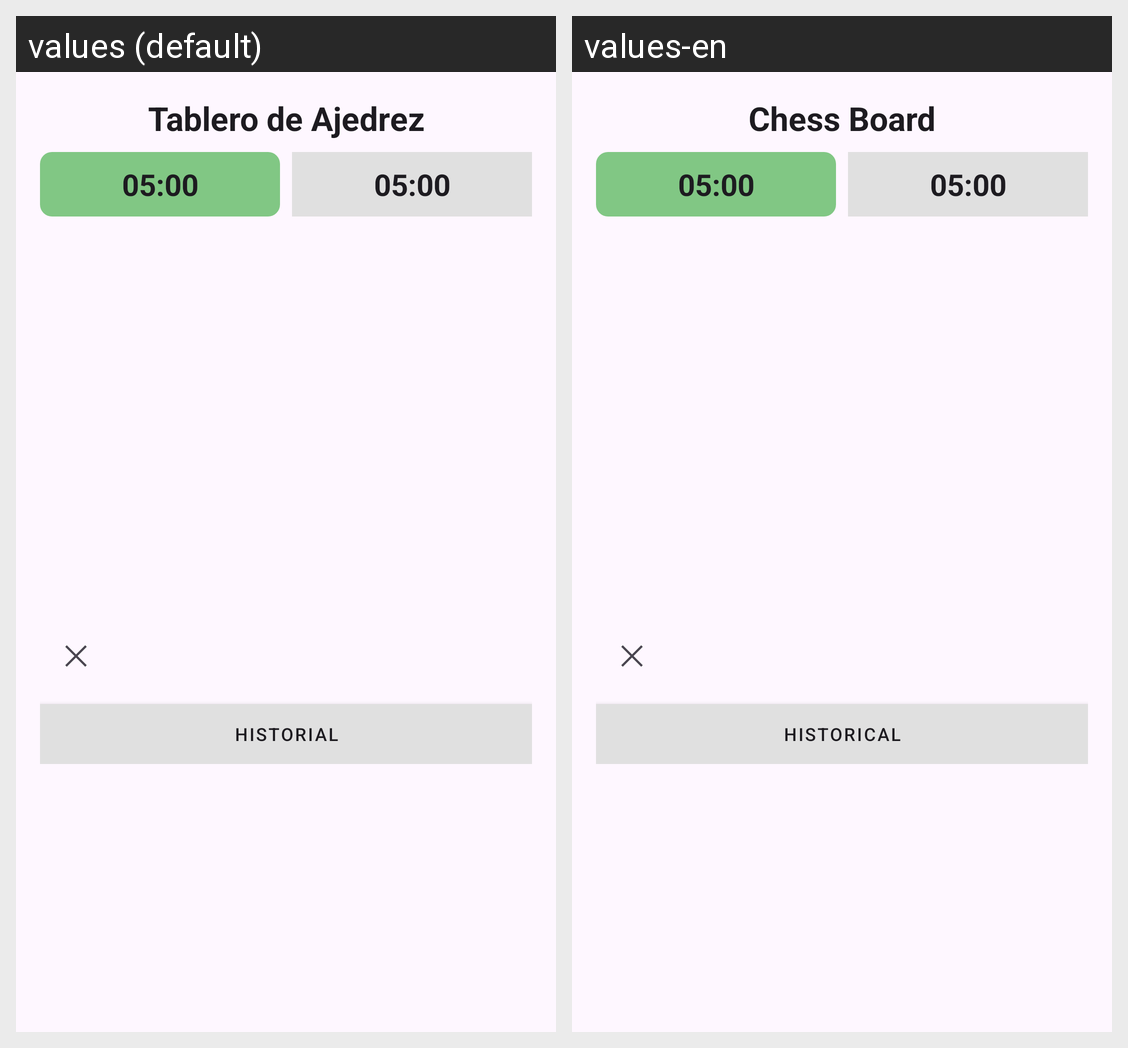

For this localized Android screen grid, give each drawn string resource with its value in every locale shown.
Android screen res/layout/fragment_chess_board.xml rendered under 2 locales, left to right: values (default), values-en. Device: Nexus 5 (rendered at 1080×1920; each locale shown at half size, 540×960, under a caption strip naming it); theme Theme.ProyectoAjedrez.
Strings drawn on this screen, with the default value and each locale's value (text and hints the layout hard-codes, and strings that could not be matched under every locale, appear in the picture but are not listed):

titulo_tablero
  values: Tablero de Ajedrez
  values-en: Chess Board

default_time
  values: 05:00
  values-en: 05:00

tab_history
  values: HISTORIAL
  values-en: HISTORICAL
